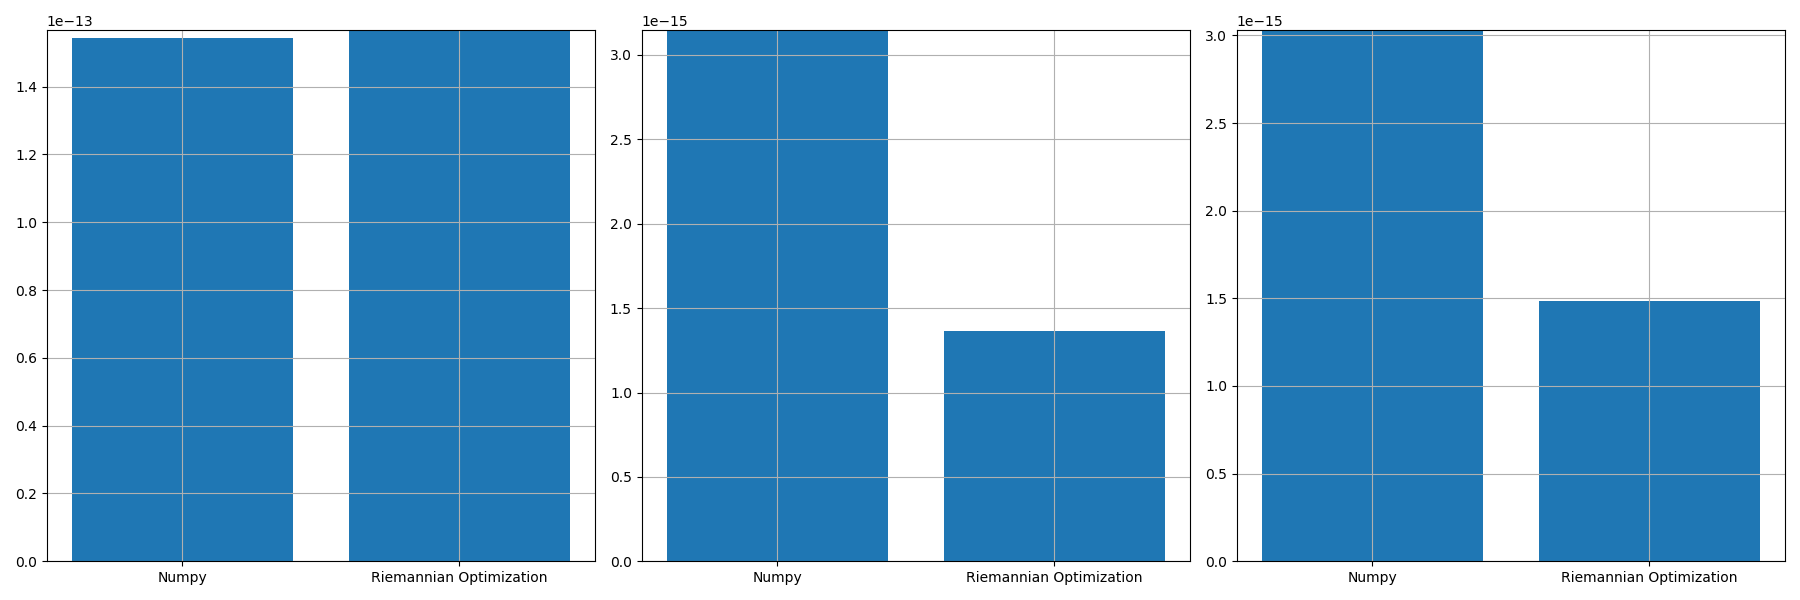

The table this chart was drawn from, first rows:
, norm_prop, norm_conv, norm_prop_IU, norm_prop_IV, norm_conv_IU0, norm_conv_IV0
0, 1.5663026668263926e-13, 1.5445929715994068e-13, 1.3644077220813478e-15, 1.4869442672728375e-15, 3.147094065172847e-15, 3.0296433657294244e-15
